Run: headless pygame with SDL's dummy video driver; simulated clock (each Clock.tick advances the game by its frame time, no real sleeping); random seed 0; keys injected as events and as key.get_pressed() state; mouse plan: one left click at the window centre at the start of phase 2, then a move to the lower-right quarter at the start of phase 3.
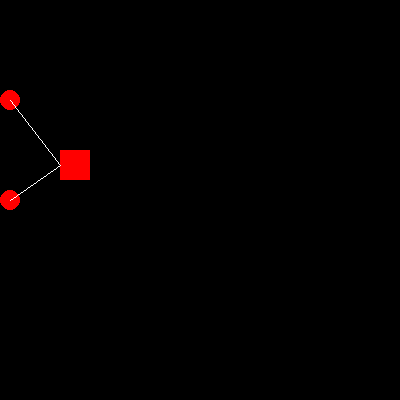
Frame 1 of 4 · flips 1–60 · no input
Frame 2 of 4 · flips 61–180 · clicked the window centre · tapped SPACE, RETURN · held RIGHT (→), D · screen unchanged from frame 1, image omitted
Frame 3 of 4 · flips 181–300 · moved the mouse to the lower-right quarter · held DOWN (↓), S · screen unchanged from frame 2, image omitted
Frame 4 of 4 · flips 301–420 · held LEFT (←), A, UP (↑), W · screen unchanged from frame 3, image omitted

The pygame program that drew these frames:

import pygame
from math import dist
class Gate:
    def __init__(self,t = "and",rect = [10,10,10,10]):
        self.t = t
        self.state = False
        self.en1 = None
        self.en2 = None
        self.rect = rect
        
    def link(self,gate,en):
        if en == 1:
            self.en1 = gate
        elif en == 2:
            self.en2 = gate
        
        else: raise ValueError("en gates need to be 1 or 2")
        
    def update(self):
        if self.en1 != None and self.en2 !=None:
            match self.t:
                case "and":
                    self.state = (self.en1.state and self.en2.state)
                
                case "nand":
                    self.state = not(self.en1.state and self.en2.state)

                case "or":
                    self.state = (self.en1.state or self.en2.state)
                
                case "nor":
                    self.state = not(self.en1.state or self.en2.state)
                
                case "xor":
                    self.state = (self.en1.state or self.en2.state) and not(self.en1.state and self.en2.state)    
                
        if self.state:
            pygame.draw.rect(screen,"blue",self.rect)
        else:
            pygame.draw.rect(screen,"red",self.rect)
        pos = (self.rect[0],self.rect[1]+self.rect[3]/2)
        pygame.draw.line(screen,"white",self.en1.pos,pos,1)
        pygame.draw.line(screen,"white",self.en2.pos,pos,1)
         
            
class Trigger:
    def __init__(self,state = False, pos = [0,0] ,radius = 10):
        self.state = state
        self.pos = pos
        self.radius = radius 
    
    def show(self):
        if self.state:
            pygame.draw.circle(screen,"blue",self.pos,self.radius)
        else:
            pygame.draw.circle(screen,"red",self.pos,self.radius)
    def click(self):
        mouse_press = pygame.mouse.get_pressed()
        mouse_pos = pygame.mouse.get_pos()
        if mouse_press[0]:
           if dist(self.pos,mouse_pos) < self.radius:
                self.state = not self.state
        
            
        
and_gate = Gate("xor",(60,150,30,30))

trigger1 = Trigger(False,[10,100])
trigger2 = Trigger(False,[10,200])

and_gate.link(trigger1,1)
and_gate.link(trigger2,2)


  

pygame.init()
screen = pygame.display.set_mode((400,400))

while True:
    for event in pygame.event.get():
        if event.type == pygame.MOUSEBUTTONDOWN:
            trigger1.click()
            trigger2.click()
        if event.type == pygame.QUIT:
            pygame.quit()
    
    trigger1.show()
    trigger2.show()
    and_gate.update()
    pygame.display.flip()
